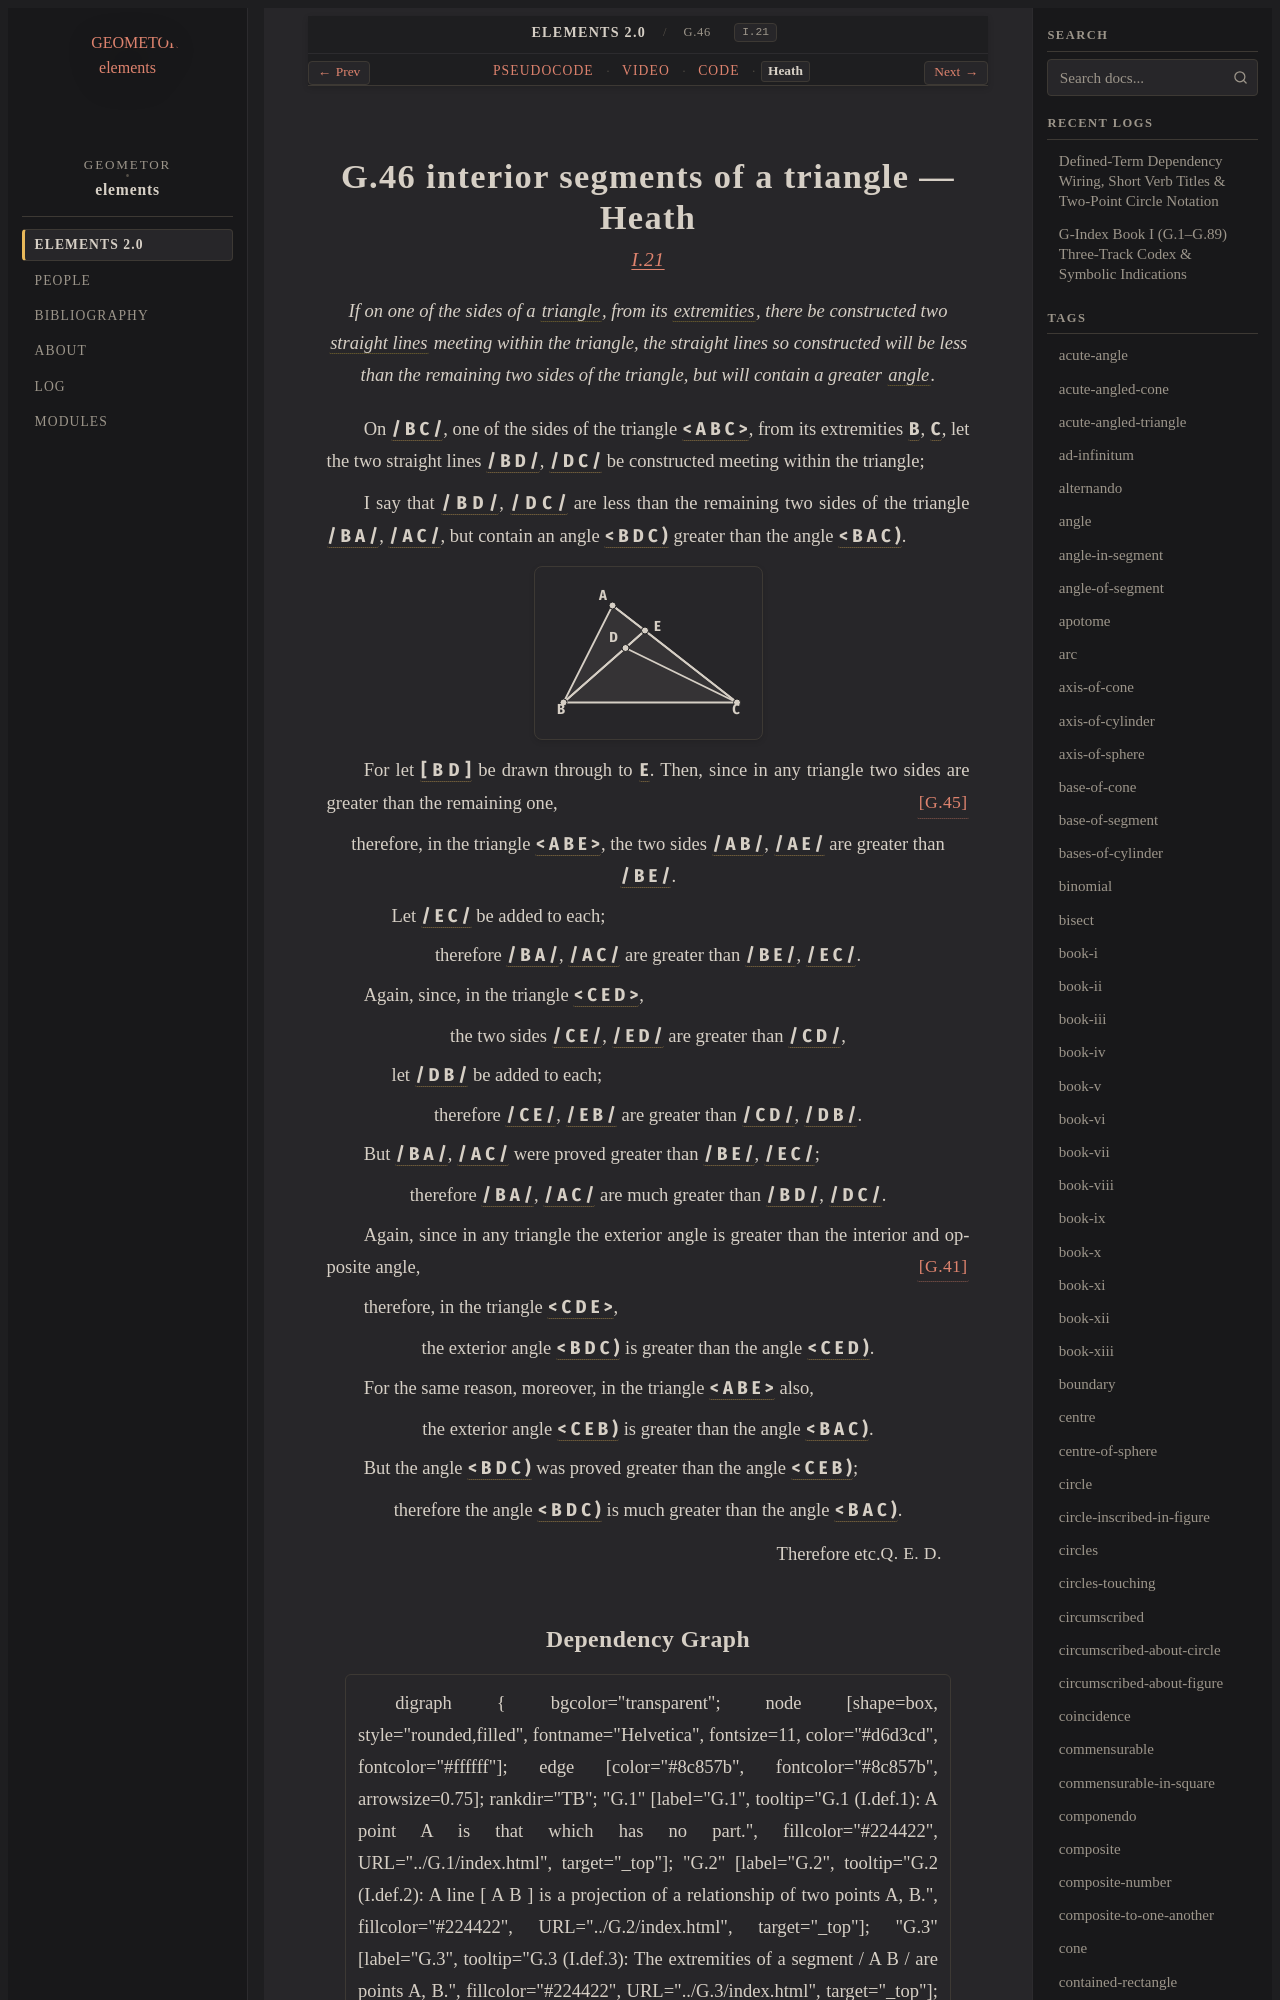

repository: geometor/elements · page: elements2/G.46/heath.html · generator: sphinx

:canonical_id: G.46
:original_id: I.21
:title: G.46 interior segments of a triangle
:volume: I
:book: I
:type: prop
:youtube_id: 7cLVNc_4Qpk

G.46 interior segments of a triangle — Heath
============================================

.. rubric:: `I.21 <https://geometor.github.io/euclid/heath/volume_I/book_i/propositions/21/>`_

.. enunciation::

   If on one of the sides of a :term:`triangle <G.12>`, from its :term:`extremities <G.6>`, there be constructed two :term:`straight lines <G.4>` meeting within the triangle, the straight lines so constructed will be less than the remaining two sides of the triangle, but will contain a greater :term:`angle <G.22>`.

On :g:`/ B C / <g1:/ B C />`, one of the sides of the triangle :g:`< A B C > <g1:< A B C >>`, from its extremities :g:`B <g1:B>`, :g:`C <g1:C>`, let the two straight lines :g:`/ B D / <g1:/ B D />`, :g:`/ D C / <g1:/ D C />` be constructed meeting within the triangle;

I say that :g:`/ B D / <g1:/ B D />`, :g:`/ D C / <g1:/ D C />` are less than the remaining two sides of the triangle :g:`/ B A / <g1:/ B A />`, :g:`/ A C / <g1:/ A C />`, but contain an angle :g:`< B D C ) <g1:< B D C )>` greater than the angle :g:`< B A C ) <g1:< B A C )>`.

.. picture:: g1.svg
   :alt: Folio 0303 Figure 1 - Proposition 21

For let :g:`[ B D ] <g1:[ B D ]>` be drawn through to :g:`E <g1:E>`. Then, since in any triangle two sides are greater than the remaining one, :just:`[G.45] <G.45>`

.. assertion::

   therefore, in the triangle :g:`< A B E > <g1:< A B E >>`, the two sides :g:`/ A B / <g1:/ A B />`, :g:`/ A E / <g1:/ A E />` are greater than :g:`/ B E / <g1:/ B E />`.

.. subclause::

   Let :g:`/ E C / <g1:/ E C />` be added to each;

.. assertion::

   therefore :g:`/ B A / <g1:/ B A />`, :g:`/ A C / <g1:/ A C />` are greater than :g:`/ B E / <g1:/ B E />`, :g:`/ E C / <g1:/ E C />`.

Again, since, in the triangle :g:`< C E D > <g1:< C E D >>`,

.. assertion::

   the two sides :g:`/ C E / <g1:/ C E />`, :g:`/ E D / <g1:/ E D />` are greater than :g:`/ C D / <g1:/ C D />`,

.. subclause::

   let :g:`/ D B / <g1:/ D B />` be added to each;

.. assertion::

   therefore :g:`/ C E / <g1:/ C E />`, :g:`/ E B / <g1:/ E B />` are greater than :g:`/ C D / <g1:/ C D />`, :g:`/ D B / <g1:/ D B />`.

But :g:`/ B A / <g1:/ B A />`, :g:`/ A C / <g1:/ A C />` were proved greater than :g:`/ B E / <g1:/ B E />`, :g:`/ E C / <g1:/ E C />`;

.. assertion::

   therefore :g:`/ B A / <g1:/ B A />`, :g:`/ A C / <g1:/ A C />` are much greater than :g:`/ B D / <g1:/ B D />`, :g:`/ D C / <g1:/ D C />`.

Again, since in any triangle the exterior angle is greater than the interior and opposite angle, :just:`[G.41] <G.41>`

therefore, in the triangle :g:`< C D E > <g1:< C D E >>`,

.. assertion::

   the exterior angle :g:`< B D C ) <g1:< B D C )>` is greater than the angle :g:`< C E D ) <g1:< C E D )>`.

For the same reason, moreover, in the triangle :g:`< A B E > <g1:< A B E >>` also,

.. assertion::

   the exterior angle :g:`< C E B ) <g1:< C E B )>` is greater than the angle :g:`< B A C ) <g1:< B A C )>`.

But the angle :g:`< B D C ) <g1:< B D C )>` was proved greater than the angle :g:`< C E B ) <g1:< C E B )>`;

.. assertion::

   therefore the angle :g:`< B D C ) <g1:< B D C )>` is much greater than the angle :g:`< B A C ) <g1:< B A C )>`.

.. qed::

   Therefore etc. :just:`Q. E. D.`
